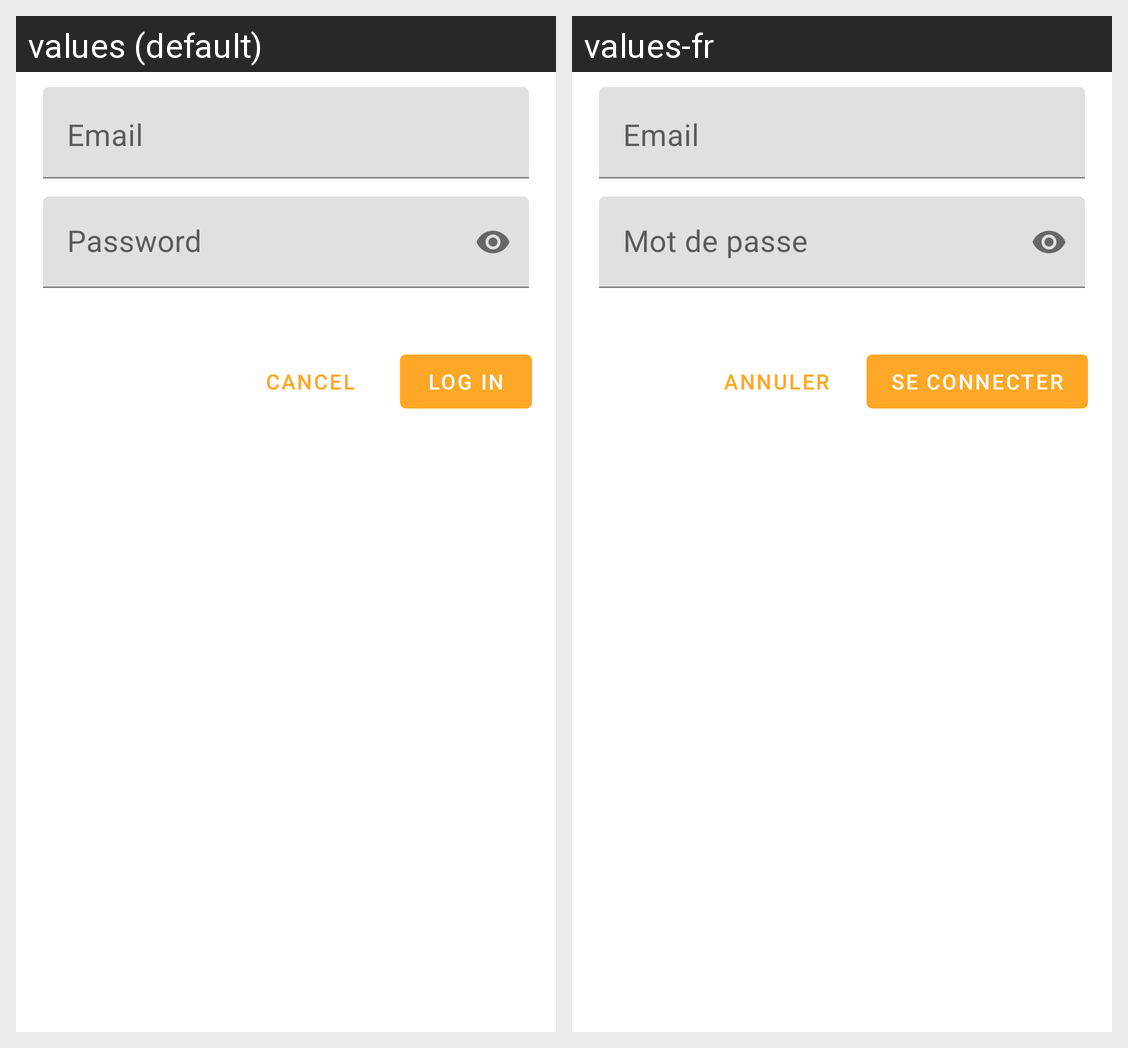

Strings drawn on this Android screen and how each of the app's shown locales translates them:
Android screen res/layout/dialog_login.xml rendered under 2 locales, left to right: values (default), values-fr. Device: Nexus 5 (rendered at 1080×1920; each locale shown at half size, 540×960, under a caption strip naming it); theme AppTheme.
Strings drawn on this screen, with the default value and each locale's value (text and hints the layout hard-codes, and strings that could not be matched under every locale, appear in the picture but are not listed):

email
  values: Email
  values-fr: Email

password
  values: Password
  values-fr: Mot de passe

cancel
  values: Cancel
  values-fr: Annuler

login
  values: Log in
  values-fr: Se connecter
